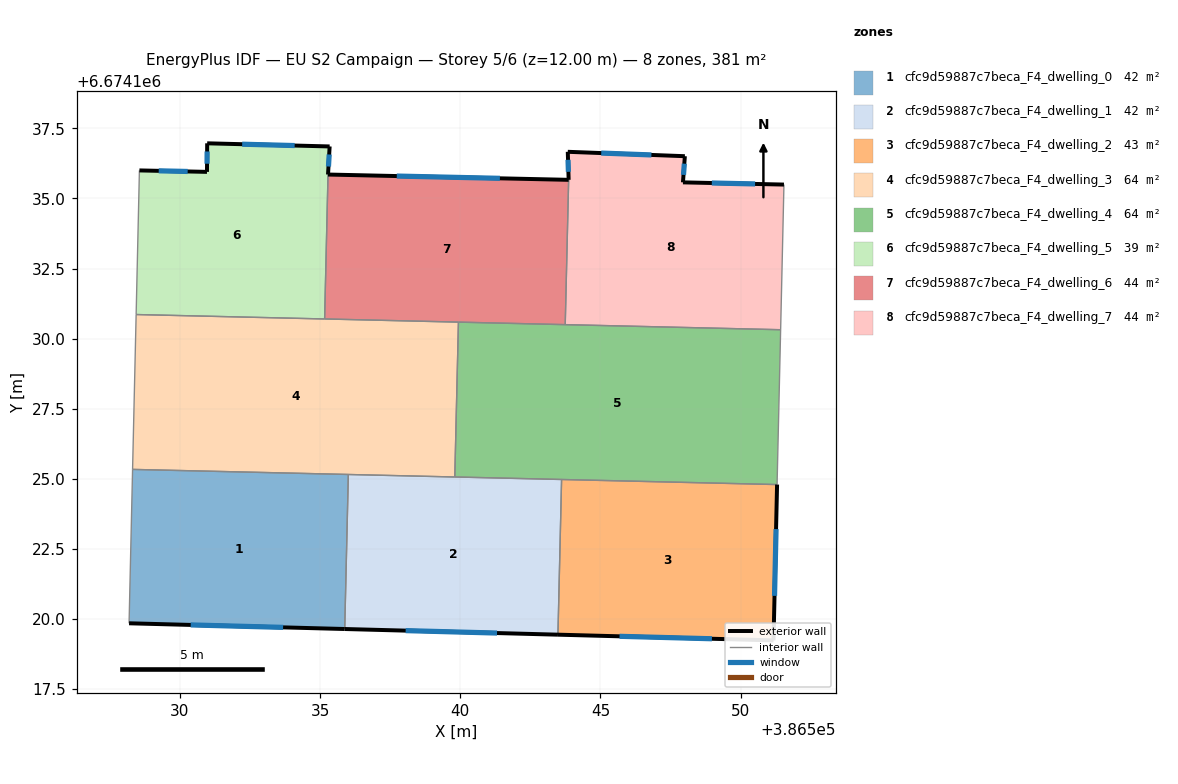
=== STOREY PLAN SPEC (per zone: floor XY polygon, exterior-wall plan segments, windows/doors) ===
zone 1: cfc9d59887c7beca_F4_dwelling_0  (42.3 m²)
  floor: (386536.01, 6674125.16) (386535.88, 6674119.64) (386528.19, 6674119.85) (386528.31, 6674125.34)
  exterior wall: (386528.19, 6674119.85) – (386535.88, 6674119.64)  [7.7 m]
    window: (386530.39, 6674119.79) – (386533.68, 6674119.70)  [4.2 m²]
  interior walls: 3
zone 2: cfc9d59887c7beca_F4_dwelling_1  (42.0 m²)
  floor: (386543.62, 6674124.98) (386543.49, 6674119.44) (386535.88, 6674119.64) (386536.01, 6674125.16)
  exterior wall: (386535.88, 6674119.64) – (386543.49, 6674119.44)  [7.6 m]
    window: (386538.05, 6674119.59) – (386541.31, 6674119.50)  [4.2 m²]
  interior walls: 4
zone 3: cfc9d59887c7beca_F4_dwelling_2  (42.7 m²)
  floor: (386551.30, 6674124.80) (386551.17, 6674119.24) (386543.49, 6674119.44) (386543.62, 6674124.98)
  exterior wall: (386551.17, 6674119.24) – (386551.30, 6674124.80)  [5.6 m]
    window: (386551.21, 6674120.83) – (386551.27, 6674123.21)  [3.1 m²]
  exterior wall: (386543.49, 6674119.44) – (386551.17, 6674119.24)  [7.7 m]
    window: (386545.68, 6674119.38) – (386548.98, 6674119.30)  [4.2 m²]
  interior walls: 2
zone 4: cfc9d59887c7beca_F4_dwelling_3  (63.5 m²)
  floor: (386539.94, 6674130.59) (386539.81, 6674125.07) (386528.31, 6674125.34) (386528.44, 6674130.86)
  interior walls: 6
zone 5: cfc9d59887c7beca_F4_dwelling_4  (63.5 m²)
  floor: (386551.43, 6674130.32) (386551.30, 6674124.80) (386539.81, 6674125.07) (386539.94, 6674130.59)
  interior walls: 6
zone 6: cfc9d59887c7beca_F4_dwelling_5  (39.0 m²)
  floor: (386535.34, 6674136.86) (386535.28, 6674135.85) (386535.16, 6674130.70) (386528.44, 6674130.86) (386528.56, 6674136.00) (386530.97, 6674135.95) (386530.97, 6674136.97)
  exterior wall: (386530.97, 6674135.95) – (386528.56, 6674136.00)  [2.4 m]
    window: (386530.28, 6674135.96) – (386529.25, 6674135.99)  [1.3 m²]
  exterior wall: (386530.97, 6674136.97) – (386530.97, 6674135.95)  [1.0 m]
    window: (386530.97, 6674136.68) – (386530.97, 6674136.24)  [0.6 m²]
  exterior wall: (386535.34, 6674136.86) – (386530.97, 6674136.97)  [4.4 m]
    window: (386534.09, 6674136.89) – (386532.22, 6674136.94)  [2.4 m²]
  exterior wall: (386535.28, 6674135.85) – (386535.34, 6674136.86)  [1.0 m]
    window: (386535.30, 6674136.14) – (386535.33, 6674136.57)  [0.6 m²]
  interior walls: 3
zone 7: cfc9d59887c7beca_F4_dwelling_6  (44.3 m²)
  floor: (386543.87, 6674135.67) (386543.75, 6674130.50) (386535.16, 6674130.70) (386535.28, 6674135.85)
  exterior wall: (386543.87, 6674135.67) – (386535.28, 6674135.85)  [8.6 m]
    window: (386541.42, 6674135.72) – (386537.74, 6674135.80)  [4.7 m²]
  interior walls: 4
zone 8: cfc9d59887c7beca_F4_dwelling_7  (43.7 m²)
  floor: (386551.55, 6674135.50) (386551.43, 6674130.32) (386543.75, 6674130.50) (386543.87, 6674135.67) (386543.84, 6674136.67) (386548.01, 6674136.51) (386547.95, 6674135.58)
  exterior wall: (386543.84, 6674136.67) – (386543.87, 6674135.67)  [1.0 m]
    window: (386543.85, 6674136.38) – (386543.86, 6674135.95)  [0.6 m²]
  exterior wall: (386548.01, 6674136.51) – (386543.84, 6674136.67)  [4.2 m]
    window: (386546.82, 6674136.55) – (386545.03, 6674136.62)  [2.3 m²]
  exterior wall: (386547.95, 6674135.58) – (386548.01, 6674136.51)  [0.9 m]
    window: (386547.96, 6674135.84) – (386547.99, 6674136.24)  [0.5 m²]
  exterior wall: (386551.55, 6674135.50) – (386547.95, 6674135.58)  [3.6 m]
    window: (386550.52, 6674135.52) – (386548.97, 6674135.55)  [2.0 m²]
  interior walls: 3

=== DERIVED (storey summary) ===
Building: EU S2 Campaign
Storey: 5 of 6  (floor level z = 12.00 m)
Storey gross floor area: 381.1 m²
Zones on this storey: 8
  - cfc9d59887c7beca_F4_dwelling_0: floor 42.3 m²; exterior wall 7.7 m (23.1 m²); 1 window(s) 4.2 m²; WWR 18.4%
  - cfc9d59887c7beca_F4_dwelling_1: floor 42.0 m²; exterior wall 7.6 m (22.8 m²); 1 window(s) 4.2 m²; WWR 18.4%
  - cfc9d59887c7beca_F4_dwelling_2: floor 42.7 m²; exterior wall 13.3 m (39.8 m²); 2 window(s) 7.3 m²; WWR 18.4%
  - cfc9d59887c7beca_F4_dwelling_3: floor 63.5 m²
  - cfc9d59887c7beca_F4_dwelling_4: floor 63.5 m²
  - cfc9d59887c7beca_F4_dwelling_5: floor 39.0 m²; exterior wall 8.8 m (26.4 m²); 4 window(s) 4.9 m²; WWR 18.4%
  - cfc9d59887c7beca_F4_dwelling_6: floor 44.3 m²; exterior wall 8.6 m (25.8 m²); 1 window(s) 4.7 m²; WWR 18.4%
  - cfc9d59887c7beca_F4_dwelling_7: floor 43.7 m²; exterior wall 9.7 m (29.2 m²); 4 window(s) 5.4 m²; WWR 18.4%
Zone adjacency (shared interzone walls):
  - cfc9d59887c7beca_F4_dwelling_0 ↔ cfc9d59887c7beca_F4_dwelling_1
  - cfc9d59887c7beca_F4_dwelling_0 ↔ cfc9d59887c7beca_F4_dwelling_3
  - cfc9d59887c7beca_F4_dwelling_1 ↔ cfc9d59887c7beca_F4_dwelling_2
  - cfc9d59887c7beca_F4_dwelling_1 ↔ cfc9d59887c7beca_F4_dwelling_3
  - cfc9d59887c7beca_F4_dwelling_1 ↔ cfc9d59887c7beca_F4_dwelling_4
  - cfc9d59887c7beca_F4_dwelling_2 ↔ cfc9d59887c7beca_F4_dwelling_4
  - cfc9d59887c7beca_F4_dwelling_3 ↔ cfc9d59887c7beca_F4_dwelling_4
  - cfc9d59887c7beca_F4_dwelling_3 ↔ cfc9d59887c7beca_F4_dwelling_5
  - cfc9d59887c7beca_F4_dwelling_3 ↔ cfc9d59887c7beca_F4_dwelling_6
  - cfc9d59887c7beca_F4_dwelling_4 ↔ cfc9d59887c7beca_F4_dwelling_6
  - cfc9d59887c7beca_F4_dwelling_4 ↔ cfc9d59887c7beca_F4_dwelling_7
  - cfc9d59887c7beca_F4_dwelling_5 ↔ cfc9d59887c7beca_F4_dwelling_6
  - cfc9d59887c7beca_F4_dwelling_6 ↔ cfc9d59887c7beca_F4_dwelling_7